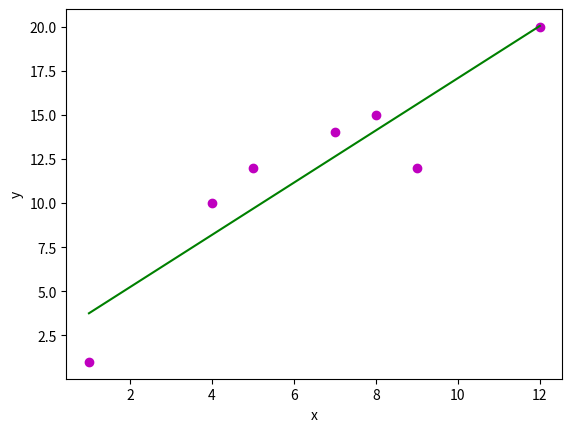

Reproduce this figure in Python.
# -*- coding: utf-8 -*-
"""
Spyder Editor

This is a temporary script file.
"""

import numpy as np 
import matplotlib.pyplot as plt 

def estimate_co(x, y): 
	
	n = np.size(x) 

	
	m_x, m_y = np.mean(x), np.mean(y) 


	SS_xy = np.sum(y*x) - n*m_y*m_x 
	SS_xx = np.sum(x*x) - n*m_x*m_x 

	
	b_1 = SS_xy / SS_xx 
	b_0 = m_y - b_1*m_x # y-b1*x 

	return(b_0, b_1) 

def plot_line(x, y, b): 
    
	plt.scatter(x, y, color = "m", 
			marker = "o") 


	y_pred = b[0] + b[1]*x # b1+b2*x+...+bn*bn


	plt.plot(x, y_pred, color = "g") 

	plt.xlabel('x') 
	plt.ylabel('y') 


	plt.show() 

def main(): 
    
	x = np.array([1,4,5,7,8,9,12]) 
	y = np.array([1,10,12,14,15,12,20]) 


	b = estimate_co(x, y) 
	print("Estimated coefficients:\n{}\n{}".format(b[0], b[1])) 


	plot_line(x, y, b) 

if __name__ == "__main__": 
	main() 
